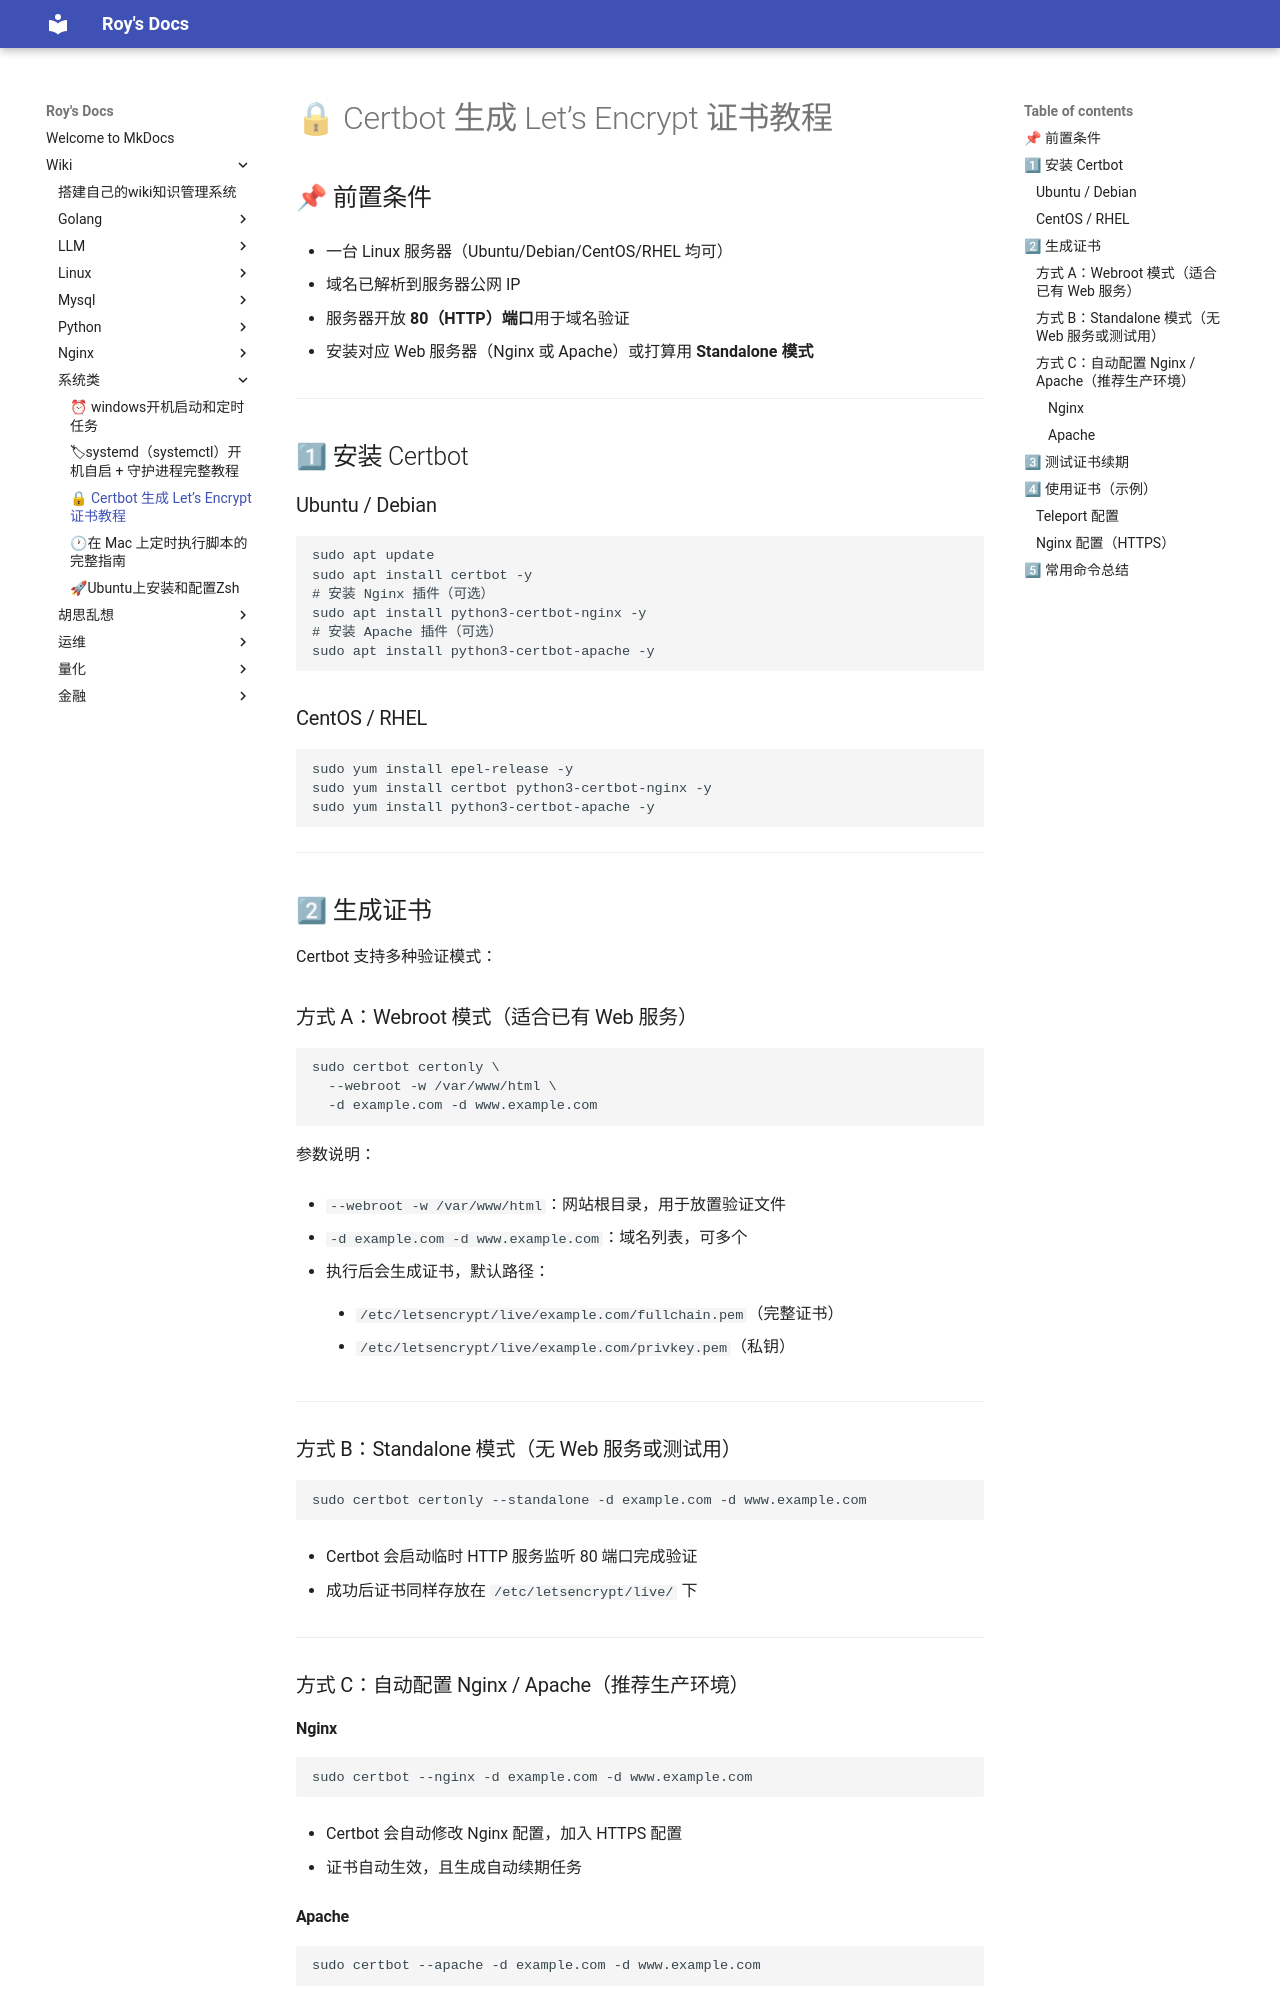

repository: bad-superman/mynote · page: wiki/系统类/🔒 Certbot 生成 Let’s Encrypt 证书教程/index.html · generator: mkdocs

# 🔒 Certbot 生成 Let’s Encrypt 证书教程

## 📌 前置条件

-   一台 Linux 服务器（Ubuntu/Debian/CentOS/RHEL 均可）
    
-   域名已解析到服务器公网 IP
    
-   服务器开放 **80（HTTP）端口**用于域名验证
    
-   安装对应 Web 服务器（Nginx 或 Apache）或打算用 **Standalone 模式**
    

---

## 1⃣ 安装 Certbot

### Ubuntu / Debian

```bash
sudo apt update
sudo apt install certbot -y
# 安装 Nginx 插件（可选）
sudo apt install python3-certbot-nginx -y
# 安装 Apache 插件（可选）
sudo apt install python3-certbot-apache -y
```

### CentOS / RHEL

```bash
sudo yum install epel-release -y
sudo yum install certbot python3-certbot-nginx -y
sudo yum install python3-certbot-apache -y
```

---

## 2⃣ 生成证书

Certbot 支持多种验证模式：

### 方式 A：Webroot 模式（适合已有 Web 服务）

```bash
sudo certbot certonly \
  --webroot -w /var/www/html \
  -d example.com -d www.example.com
```

参数说明：

-   `--webroot -w /var/www/html`：网站根目录，用于放置验证文件
    
-   `-d example.com -d www.example.com`：域名列表，可多个
    
-   执行后会生成证书，默认路径：
    
    -   `/etc/letsencrypt/live/example.com/fullchain.pem`（完整证书）
        
    -   `/etc/letsencrypt/live/example.com/privkey.pem`（私钥）
        

---

### 方式 B：Standalone 模式（无 Web 服务或测试用）

```bash
sudo certbot certonly --standalone -d example.com -d www.example.com
```

-   Certbot 会启动临时 HTTP 服务监听 80 端口完成验证
    
-   成功后证书同样存放在 `/etc/letsencrypt/live/` 下
    

---

### 方式 C：自动配置 Nginx / Apache（推荐生产环境）
